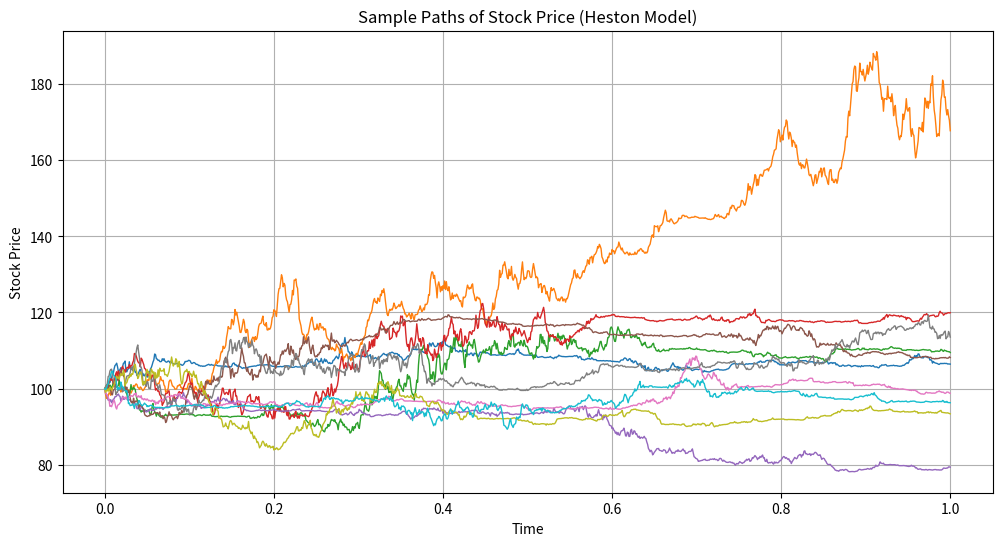
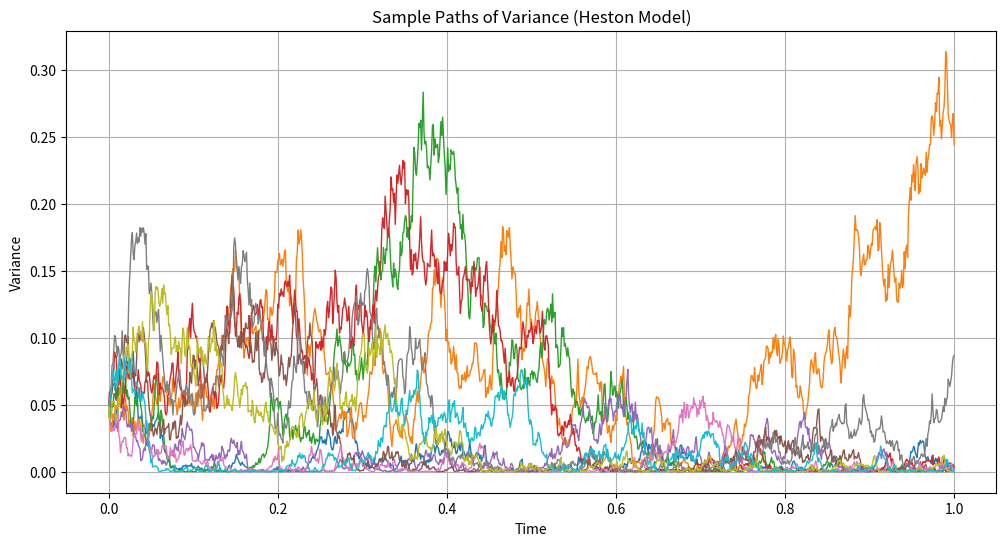

These charts were generated, in order, by the following Python code:
"""Implement bates-svj"""

import numpy as np
import matplotlib.pyplot as plt

class SimpleSDE2:
    def __init__(self, S_0, v_0, r, q, kappa, theta, xi, rho, jumpProc=None):
        
        self.driftS = r-q
        self.shift_v = kappa*theta
        self.drift_v = -kappa
        self.scalBM_v = xi
        self.cov = [[1, rho], [rho, 1]]
        self.seed = [S_0, v_0]
        self.jumpProc = jumpProc
        
    def simulate(self, sims, steps, start=0, end=1):
        dt = (end-start)/steps; dtRoot = np.sqrt(dt)
        
        S = np.zeros((steps+1, sims)); S[0] = self.seed[0]
        v = np.zeros((steps+1, sims)); v[0] = self.seed[1]
        dW = np.random.multivariate_normal([0,0], self.cov, (steps, sims))*dtRoot
        dWS, dWv = dW[:,:,0], dW[:,:,1]
        if self.jumpProc is not None:
            J = self.jumpProc.sample(steps*sims, dt, (steps, sims))
        else:
            J = np.zeros((steps, sims))

        mulS = 1 + self.driftS*dt
        shift = self.shift_v*dt
        mulv = 1 + self.drift_v*dt
        for i in range(1, steps+1):
            rootv = np.sqrt(v[i-1])
            S[i] = S[i-1]*mulS + S[i-1]*rootv*dWS[i-1] + J[i-1]
            v[i] = np.abs(shift + v[i-1]*mulv + self.scalBM_v*rootv*dWv[i-1])
            
        return S, v
    
    def graph(self, sims, steps, start=0, end=1):
        pathS, pathV = self.simulate(sims,steps, start, end)
        times = np.linspace(start, end, steps+1)
        # Plot stock price paths
        plt.figure(figsize=(12, 6))
        mxPathsToShow = min(10, steps)
        for sim in range(min(10, pathS.shape[1])):
            plt.plot(times, pathS[:, sim], lw=1)
        plt.title("Sample Paths of Stock Price (Heston Model)")
        plt.xlabel("Time")
        plt.ylabel("Stock Price")
        plt.grid()
        plt.show()

        
        # Plot variance paths
        plt.figure(figsize=(12, 6))
        for sim in range(min(10, pathV.shape[1])):
            plt.plot(times, pathV[:, sim], lw=1)
        plt.title("Sample Paths of Variance (Heston Model)")
        plt.xlabel("Time")
        plt.ylabel("Variance")
        plt.grid()
        plt.show()

        
if __name__ == "__main__":
    t = SimpleSDE2(100, .05, .08, 0.01, 3, .02, .9, .5)
    t.graph(50, 1000)
